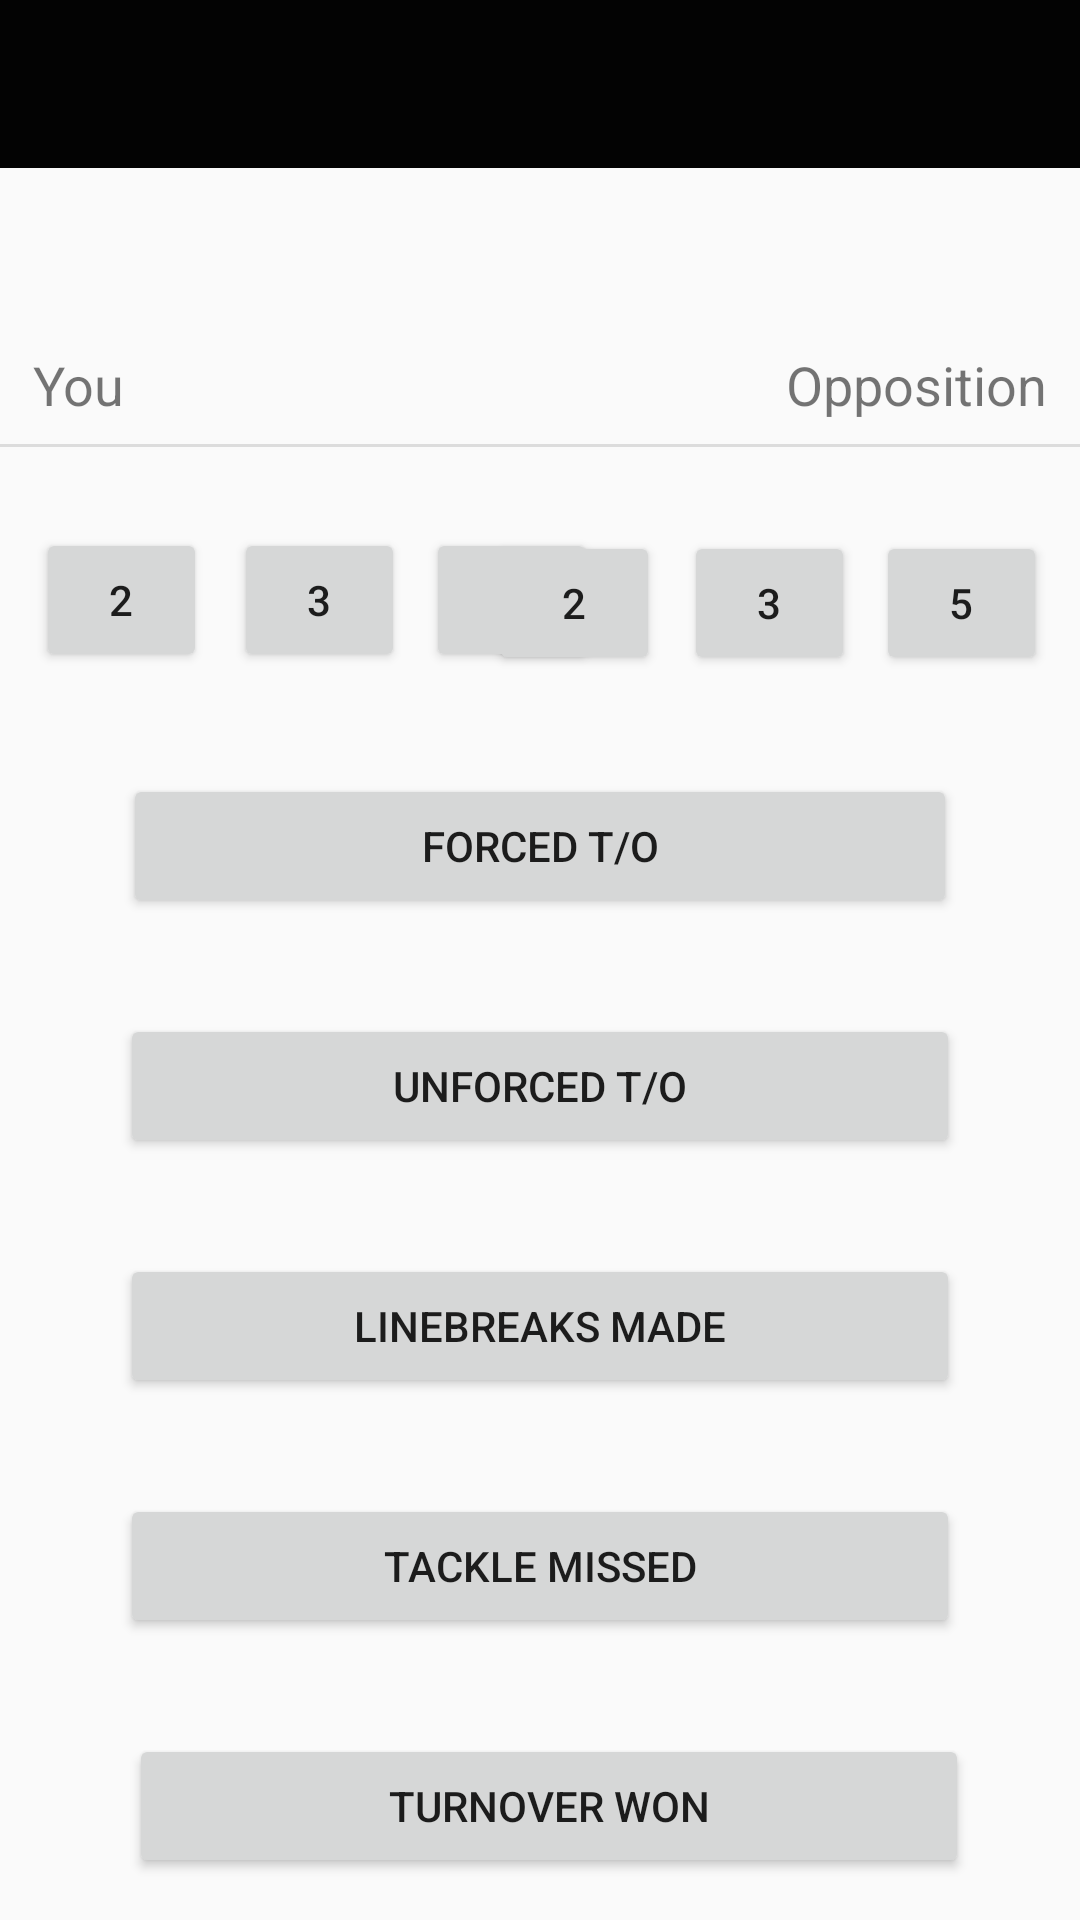

The Android layout XML behind this screen, and the referenced resources:
<!-- AndroidManifest.xml: application theme AppTheme -->
<!-- res/layout/event.xml -->
<?xml version="1.0" encoding="utf-8"?>
<RelativeLayout xmlns:android="http://schemas.android.com/apk/res/android"
    xmlns:app="http://schemas.android.com/apk/res-auto"
    xmlns:tools="http://schemas.android.com/tools"
    android:layout_width="match_parent"
    android:layout_height="match_parent"
    tools:context=".MainActivity">

    <include
        android:id="@+id/bar"
        layout="@layout/bar"
        android:layout_alignParentStart="true"
        android:layout_alignParentTop="true" />

    <View
        android:id="@+id/divider"
        android:layout_width="0dp"
        android:layout_height="93dp"
        android:layout_alignParentStart="true"
        android:layout_alignParentTop="true"
        android:layout_centerHorizontal="true"
        android:layout_marginStart="205dp"
        android:layout_marginTop="150dp"
        android:background="?android:attr/listDivider" />

    <View
        android:id="@+id/divider2"
        android:layout_width="match_parent"
        android:layout_height="1dp"
        android:layout_alignParentStart="true"
        android:layout_alignParentTop="true"
        android:layout_marginTop="148dp"
        android:background="?android:attr/listDivider" />

    <Button
        android:id="@+id/buttonto"
        android:layout_width="wrap_content"
        android:layout_height="wrap_content"
        android:layout_alignParentStart="true"
        android:layout_alignParentTop="true"
        android:layout_alignParentEnd="true"
        android:layout_marginStart="41dp"
        android:layout_marginTop="258dp"
        android:layout_marginEnd="41dp"
        android:text="@string/forced_t_o" />

    <Button
        android:id="@+id/tol"
        android:layout_width="331dp"
        android:layout_height="wrap_content"
        android:layout_below="@+id/buttonto"
        android:layout_alignParentStart="true"
        android:layout_alignParentEnd="true"
        android:layout_marginStart="40dp"
        android:layout_marginTop="32dp"
        android:layout_marginEnd="40dp"
        android:text="@string/unforced_t_o" />

    <Button
        android:id="@+id/tm"
        android:layout_width="331dp"
        android:layout_height="wrap_content"
        android:layout_below="@+id/tol"
        android:layout_alignParentStart="true"
        android:layout_alignParentEnd="true"
        android:layout_centerHorizontal="true"
        android:layout_marginStart="40dp"
        android:layout_marginTop="32dp"
        android:layout_marginEnd="40dp"
        android:text="Linebreaks Made" />

    <Button
        android:id="@+id/tmi"
        android:layout_width="331dp"
        android:layout_height="wrap_content"
        android:layout_below="@+id/tm"
        android:layout_alignParentStart="true"
        android:layout_alignParentEnd="true"
        android:layout_centerHorizontal="true"
        android:layout_marginStart="40dp"
        android:layout_marginTop="32dp"
        android:layout_marginEnd="40dp"
        android:text="Tackle Missed" />

    <Button
        android:id="@+id/tw"
        android:layout_width="331dp"
        android:layout_height="wrap_content"
        android:layout_below="@+id/tmi"
        android:layout_alignParentStart="true"
        android:layout_alignParentEnd="true"
        android:layout_centerHorizontal="true"
        android:layout_marginStart="43dp"
        android:layout_marginTop="32dp"
        android:layout_marginEnd="37dp"
        android:text="Turnover Won" />

    <Button
        android:id="@+id/tryhome"
        android:layout_width="57dp"
        android:layout_height="wrap_content"
        android:layout_alignParentTop="true"
        android:layout_marginStart="7dp"
        android:layout_marginTop="176dp"
        android:layout_toEndOf="@+id/penhome"
        android:text="5" />

    <Button
        android:id="@+id/trya"
        android:layout_width="57dp"
        android:layout_height="wrap_content"
        android:layout_alignParentTop="true"
        android:layout_alignParentEnd="true"
        android:layout_marginTop="177dp"
        android:layout_marginEnd="11dp"
        android:text="5" />

    <Button
        android:id="@+id/pena"
        android:layout_width="57dp"
        android:layout_height="wrap_content"
        android:layout_alignParentTop="true"
        android:layout_marginTop="177dp"
        android:layout_marginEnd="7dp"
        android:layout_toStartOf="@+id/trya"
        android:text="3" />

    <Button
        android:id="@+id/cona"
        android:layout_width="57dp"
        android:layout_height="wrap_content"
        android:layout_alignParentTop="true"
        android:layout_marginTop="177dp"
        android:layout_marginEnd="8dp"
        android:layout_toStartOf="@+id/pena"
        android:text="2" />

    <Button
        android:id="@+id/conhome"
        android:layout_width="57dp"
        android:layout_height="wrap_content"
        android:layout_alignParentStart="true"
        android:layout_alignParentTop="true"
        android:layout_marginStart="12dp"
        android:layout_marginTop="176dp"
        android:text="2" />

    <Button
        android:id="@+id/penhome"
        android:layout_width="57dp"
        android:layout_height="wrap_content"
        android:layout_alignParentStart="true"
        android:layout_alignParentTop="true"
        android:layout_marginStart="78dp"
        android:layout_marginTop="176dp"
        android:text="3" />

    <TextView
        android:id="@+id/team_n"
        android:layout_width="wrap_content"
        android:layout_height="wrap_content"
        android:layout_alignParentStart="true"
        android:layout_alignParentTop="true"
        android:layout_marginStart="11dp"
        android:layout_marginTop="116dp"
        android:text="You"
        android:textSize="18sp" />

    <TextView
        android:id="@+id/team_n2"
        android:layout_width="wrap_content"
        android:layout_height="wrap_content"
        android:layout_alignParentTop="true"
        android:layout_alignParentEnd="true"
        android:layout_marginTop="116dp"
        android:layout_marginEnd="11dp"
        android:text="Opposition"
        android:textSize="18sp" />


</RelativeLayout>
<!-- res/layout/bar.xml (included above) -->
<?xml version="1.0" encoding="utf-8"?>
<androidx.appcompat.widget.Toolbar xmlns:android="http://schemas.android.com/apk/res/android"
    android:id="@+id/bar"
    android:layout_width="match_parent"
    android:layout_height="wrap_content"
    android:background="@color/colorPrimary"
    android:theme="@style/ThemeOverlay.AppCompat.Dark.ActionBar">


</androidx.appcompat.widget.Toolbar>
<!-- resources referenced by this layout -->
<resources>
  <color name="colorPrimary">#030303</color>
  <string name="forced_t_o">Forced T/O</string>
  <string name="unforced_t_o">Unforced T/O</string>
  <style name="AppTheme" parent="Theme.AppCompat.Light.NoActionBar">
          
          <item name="colorPrimary">@color/colorPrimary</item>
          <item name="colorPrimaryDark">@color/colorPrimaryDark</item>
          <item name="colorAccent">@color/colorAccent</item>
      </style>
  <color name="colorPrimaryDark">#030303</color>
  <color name="colorAccent">#030303</color>
</resources>
